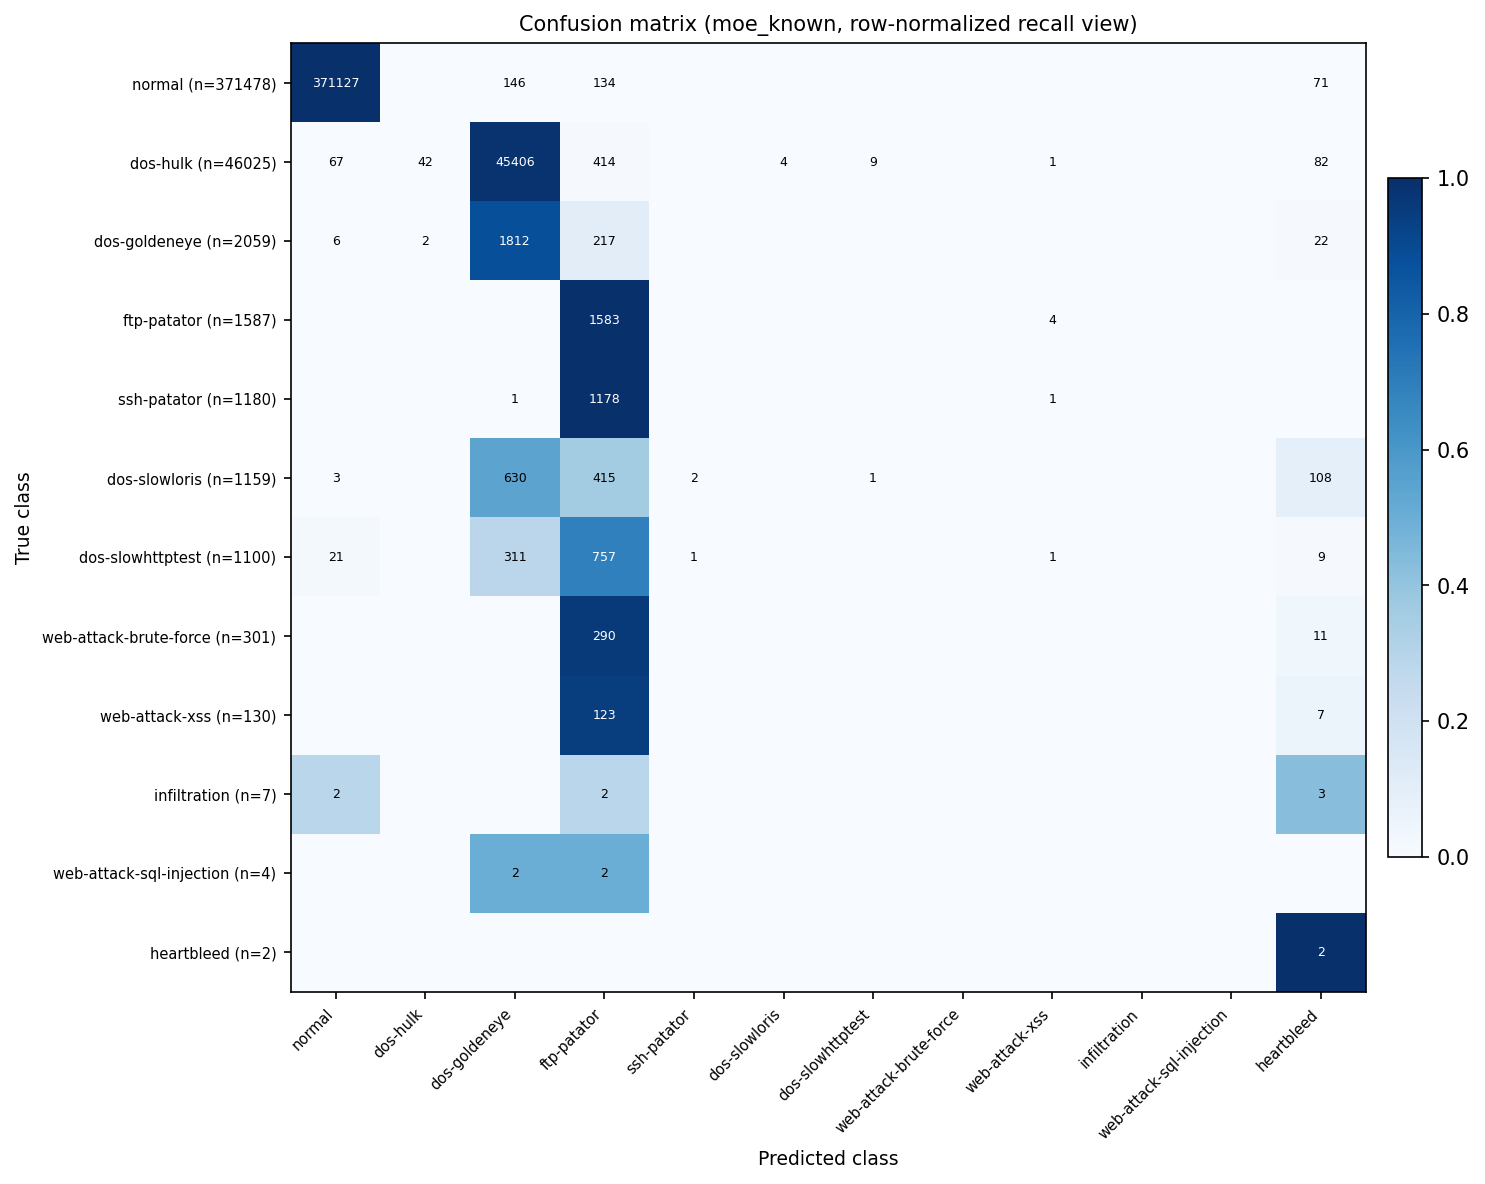

The file beside this chart, header and first rows:
true_class, normal, dos-hulk, dos-goldeneye, ftp-patator, ssh-patator, dos-slowloris, dos-slowhttptest, web-attack-brute-force, web-attack-xss, infiltration, web-attack-sql-injection, heartbleed
normal, 371127, 0, 146, 134, 0, 0, 0, 0, 0, 0, 0, 71
dos-hulk, 67, 42, 45406, 414, 0, 4, 9, 0, 1, 0, 0, 82
dos-goldeneye, 6, 2, 1812, 217, 0, 0, 0, 0, 0, 0, 0, 22
ftp-patator, 0, 0, 0, 1583, 0, 0, 0, 0, 4, 0, 0, 0
ssh-patator, 0, 0, 1, 1178, 0, 0, 0, 0, 1, 0, 0, 0
dos-slowloris, 3, 0, 630, 415, 2, 0, 1, 0, 0, 0, 0, 108
dos-slowhttptest, 21, 0, 311, 757, 1, 0, 0, 0, 1, 0, 0, 9
web-attack-brute-force, 0, 0, 0, 290, 0, 0, 0, 0, 0, 0, 0, 11
web-attack-xss, 0, 0, 0, 123, 0, 0, 0, 0, 0, 0, 0, 7
infiltration, 2, 0, 0, 2, 0, 0, 0, 0, 0, 0, 0, 3
web-attack-sql-injection, 0, 0, 2, 2, 0, 0, 0, 0, 0, 0, 0, 0
heartbleed, 0, 0, 0, 0, 0, 0, 0, 0, 0, 0, 0, 2
